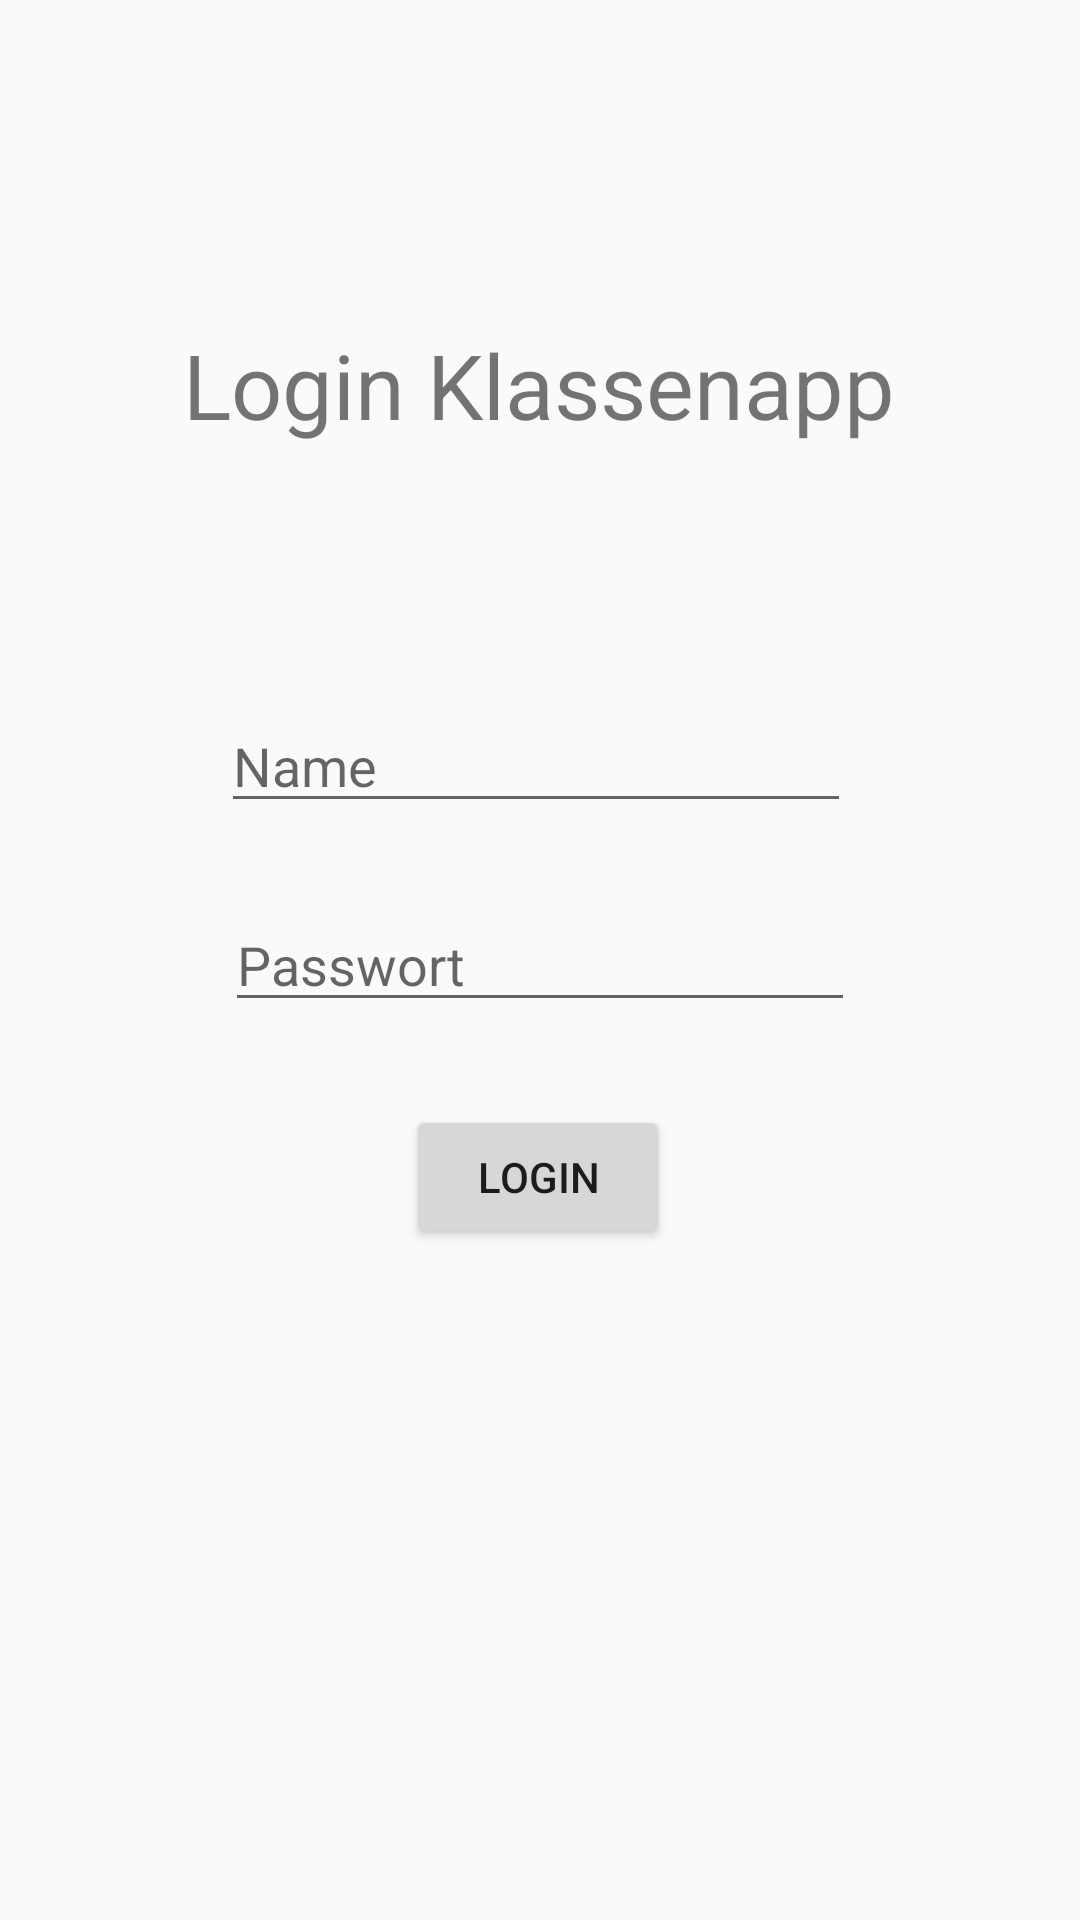

Android layout source for this screen:
<!-- AndroidManifest.xml: application theme NoActionBar -->
<!-- res/layout/activity_login.xml -->
<?xml version="1.0" encoding="utf-8"?>
<androidx.constraintlayout.widget.ConstraintLayout xmlns:android="http://schemas.android.com/apk/res/android"
    xmlns:app="http://schemas.android.com/apk/res-auto"
    xmlns:tools="http://schemas.android.com/tools"
    android:id="@+id/layoutLogin"
    android:layout_width="match_parent"
    android:layout_height="match_parent"
    tools:context=".LoginActivity">

    <EditText
        android:id="@+id/editTextPassword"
        android:layout_width="wrap_content"
        android:layout_height="wrap_content"
        android:ems="10"
        android:hint="Passwort"
        android:inputType="textPassword"
        app:layout_constraintBottom_toBottomOf="parent"
        app:layout_constraintEnd_toEndOf="parent"
        app:layout_constraintStart_toStartOf="parent"
        app:layout_constraintTop_toTopOf="parent"
        app:layout_constraintVertical_chainStyle="packed" />

    <EditText
        android:id="@+id/editTextName"
        android:layout_width="wrap_content"
        android:layout_height="wrap_content"
        android:ems="10"
        android:hint="Name"
        android:inputType="textEmailAddress"
        app:layout_constraintBottom_toBottomOf="parent"
        app:layout_constraintEnd_toEndOf="parent"
        app:layout_constraintHorizontal_bias="0.492"
        app:layout_constraintStart_toStartOf="parent"
        app:layout_constraintTop_toTopOf="parent"
        app:layout_constraintVertical_bias="0.389" />

    <Button
        android:id="@+id/buttonSignIn"
        android:layout_width="wrap_content"
        android:layout_height="wrap_content"
        android:text="Login"
        app:layout_constraintBottom_toBottomOf="parent"
        app:layout_constraintEnd_toEndOf="parent"
        app:layout_constraintHorizontal_bias="0.498"
        app:layout_constraintStart_toStartOf="parent"
        app:layout_constraintTop_toTopOf="parent"
        app:layout_constraintVertical_bias="0.622" />

    <TextView
        android:id="@+id/textView"
        android:layout_width="wrap_content"
        android:layout_height="wrap_content"
        android:text="Login Klassenapp"
        android:textSize="30sp"
        app:layout_constraintBottom_toBottomOf="parent"
        app:layout_constraintEnd_toEndOf="parent"
        app:layout_constraintHorizontal_bias="0.497"
        app:layout_constraintStart_toStartOf="parent"
        app:layout_constraintTop_toTopOf="parent"
        app:layout_constraintVertical_bias="0.18" />

    <TextView
        android:id="@+id/textViewFail"
        android:layout_width="wrap_content"
        android:layout_height="wrap_content"
        android:alpha="0"
        android:text="Anmeldung fehlgeschlagen!"
        android:textColor="#BD1E1E"
        android:textSize="18sp"
        android:textStyle="bold"
        app:layout_constraintBottom_toBottomOf="parent"
        app:layout_constraintEnd_toEndOf="parent"
        app:layout_constraintHorizontal_bias="0.497"
        app:layout_constraintStart_toStartOf="parent"
        app:layout_constraintTop_toTopOf="parent"
        app:layout_constraintVertical_bias="0.319" />

</androidx.constraintlayout.widget.ConstraintLayout>
<!-- resources referenced by this layout -->
<resources>
  <style name="NoActionBar" parent="Theme.AppCompat.Light.NoActionBar">
          <item name="android:windowActionBar">false</item>
          <item name="android:windowNoTitle">true</item>
      </style>
</resources>
